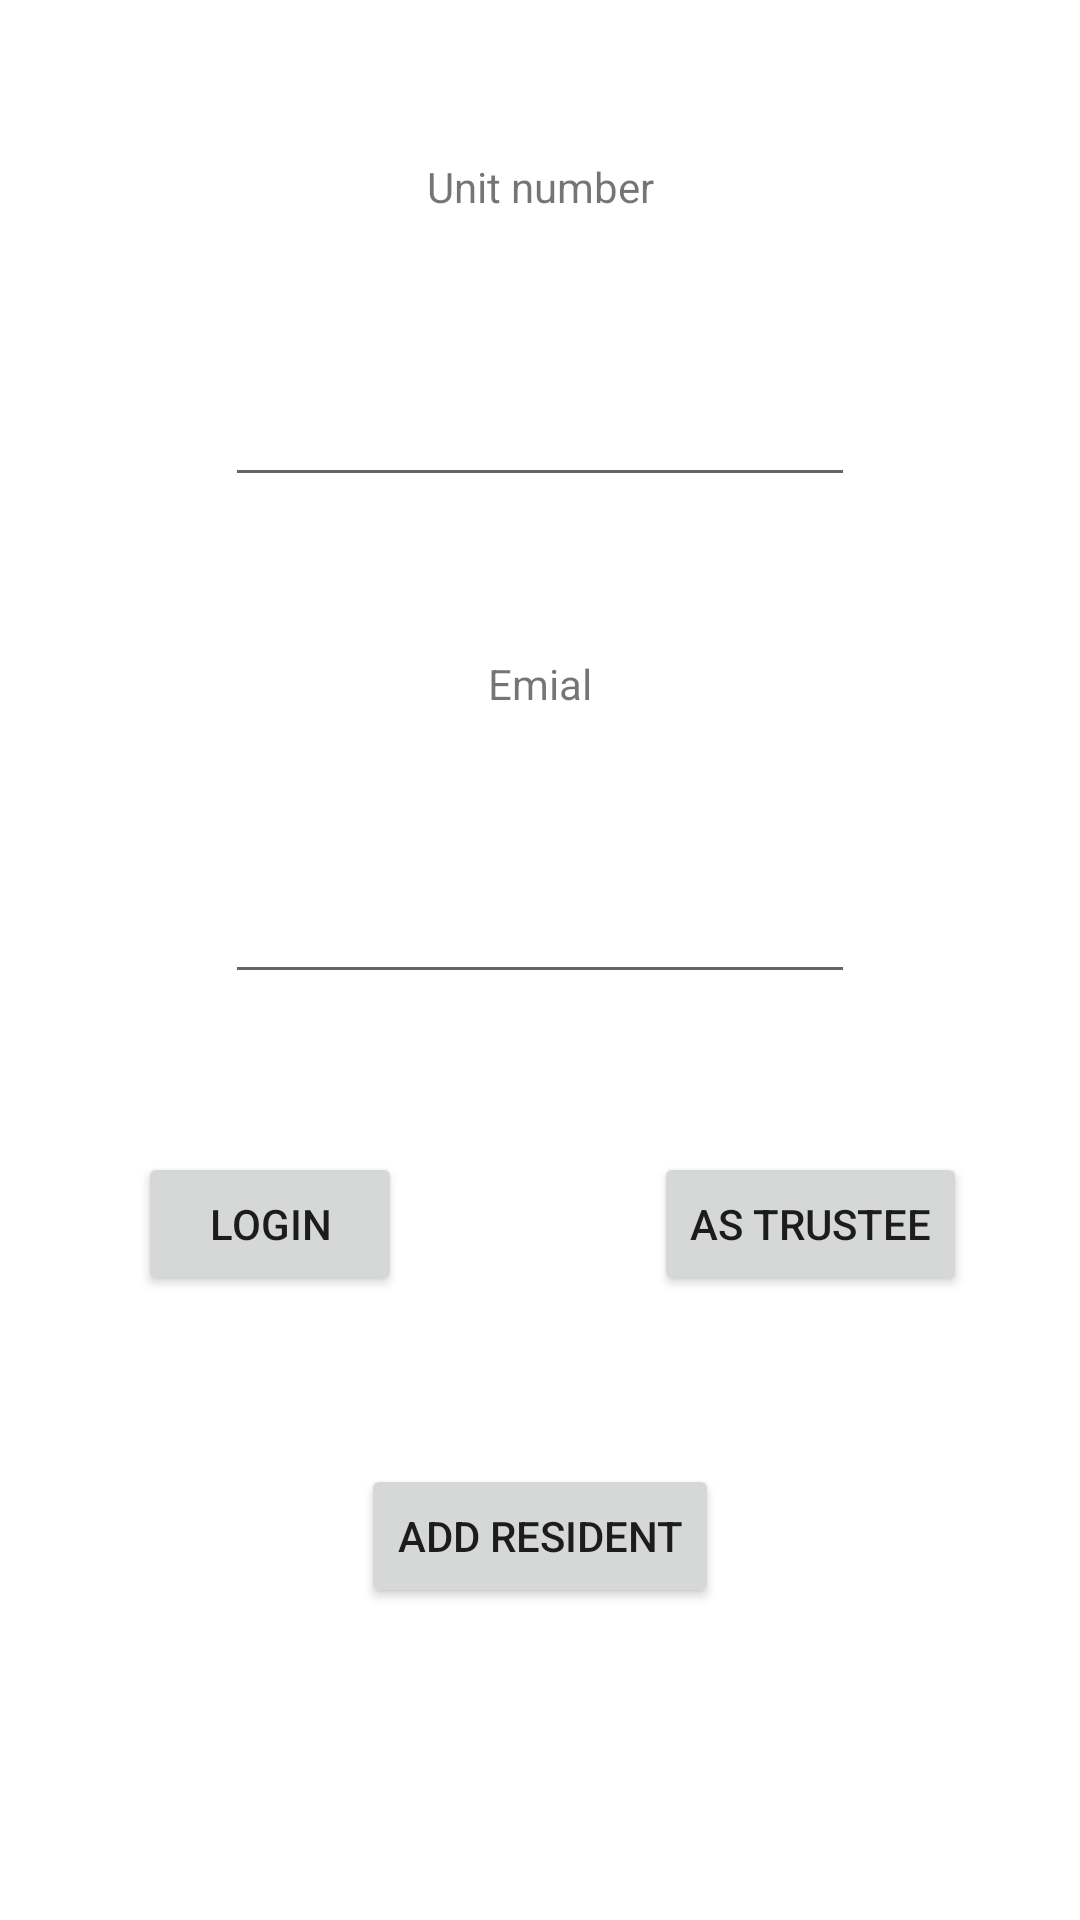

Android layout source for this screen:
<!-- AndroidManifest.xml: application theme Theme.CrossPlatformPrj -->
<!-- res/layout/activity_main.xml -->
<?xml version="1.0" encoding="utf-8"?>
<androidx.constraintlayout.widget.ConstraintLayout xmlns:android="http://schemas.android.com/apk/res/android"
    xmlns:app="http://schemas.android.com/apk/res-auto"
    xmlns:tools="http://schemas.android.com/tools"
    android:layout_width="match_parent"
    android:layout_height="match_parent"
    tools:context=".MainActivity">


    <Button
        android:id="@+id/btnLogin"
        android:layout_width="wrap_content"
        android:layout_height="wrap_content"
        android:onClick="Login"
        android:text="Login"
        app:layout_constraintEnd_toStartOf="@+id/guideline3"
        app:layout_constraintStart_toStartOf="parent"
        app:layout_constraintTop_toTopOf="@+id/guideline2" />

    <Button
        android:id="@+id/btnNewRes"
        android:layout_width="wrap_content"
        android:layout_height="wrap_content"
        android:onClick="Reg"
        android:text="ADD resident"
        app:layout_constraintBottom_toBottomOf="parent"
        app:layout_constraintEnd_toEndOf="parent"
        app:layout_constraintStart_toStartOf="parent"
        app:layout_constraintTop_toTopOf="@+id/guideline2" />

    <TextView
        android:id="@+id/textView"
        android:layout_width="wrap_content"
        android:layout_height="wrap_content"
        android:text="Unit number"
        app:layout_constraintBottom_toTopOf="@+id/txtLUnit"
        app:layout_constraintEnd_toEndOf="parent"
        app:layout_constraintHorizontal_bias="0.5"
        app:layout_constraintStart_toStartOf="parent"
        app:layout_constraintTop_toTopOf="parent" />

    <TextView
        android:id="@+id/textView2"
        android:layout_width="wrap_content"
        android:layout_height="wrap_content"
        android:text="Emial"
        app:layout_constraintBottom_toTopOf="@+id/txtEmailL"
        app:layout_constraintEnd_toEndOf="parent"
        app:layout_constraintHorizontal_bias="0.5"
        app:layout_constraintStart_toStartOf="parent"
        app:layout_constraintTop_toBottomOf="@+id/txtLUnit" />

    <Button
        android:id="@+id/btnTrust"
        android:layout_width="wrap_content"
        android:layout_height="wrap_content"
        android:onClick="Trust"
        android:text="As Trustee"
        app:layout_constraintEnd_toEndOf="parent"
        app:layout_constraintStart_toStartOf="@+id/guideline3"
        app:layout_constraintTop_toTopOf="@+id/guideline2" />

    <EditText
        android:id="@+id/txtLUnit"
        android:layout_width="wrap_content"
        android:layout_height="wrap_content"
        android:ems="10"
        android:inputType="textPersonName"
        app:layout_constraintBottom_toTopOf="@+id/textView2"
        app:layout_constraintEnd_toEndOf="parent"
        app:layout_constraintHorizontal_bias="0.5"
        app:layout_constraintStart_toStartOf="parent"
        app:layout_constraintTop_toBottomOf="@+id/textView" />

    <androidx.constraintlayout.widget.Guideline
        android:id="@+id/guideline2"
        android:layout_width="wrap_content"
        android:layout_height="wrap_content"
        android:orientation="horizontal"
        app:layout_constraintGuide_percent="0.6" />

    <androidx.constraintlayout.widget.Guideline
        android:id="@+id/guideline4"
        android:layout_width="wrap_content"
        android:layout_height="wrap_content"
        android:orientation="horizontal"
        app:layout_constraintGuide_percent="0.4" />

    <androidx.constraintlayout.widget.Guideline
        android:id="@+id/guideline3"
        android:layout_width="wrap_content"
        android:layout_height="wrap_content"
        android:orientation="vertical"
        app:layout_constraintGuide_percent="0.5" />

    <EditText
        android:id="@+id/txtEmailL"
        android:layout_width="wrap_content"
        android:layout_height="wrap_content"
        android:ems="10"
        android:inputType="textPersonName"
        app:layout_constraintBottom_toTopOf="@+id/btnLogin"
        app:layout_constraintEnd_toEndOf="parent"
        app:layout_constraintHorizontal_bias="0.5"
        app:layout_constraintStart_toStartOf="parent"
        app:layout_constraintTop_toBottomOf="@+id/textView2" />

</androidx.constraintlayout.widget.ConstraintLayout>
<!-- resources referenced by this layout -->
<resources>
  <style name="Theme.CrossPlatformPrj" parent="Theme.MaterialComponents.DayNight.DarkActionBar">
          
          <item name="colorPrimary">@color/purple_500</item>
          <item name="colorPrimaryVariant">@color/purple_700</item>
          <item name="colorOnPrimary">@color/white</item>
          
          <item name="colorSecondary">@color/teal_200</item>
          <item name="colorSecondaryVariant">@color/teal_700</item>
          <item name="colorOnSecondary">@color/black</item>
          
          <item name="android:statusBarColor" tools:targetApi="l">?attr/colorPrimaryVariant</item>
          
      </style>
  <!-- not gathered from this repository: default colours our renderer supplied (Android Studio template values) -->
  <color name="purple_500">#FF6200EE</color>
  <color name="purple_700">#FF3700B3</color>
  <color name="teal_200">#FF03DAC5</color>
  <color name="teal_700">#FF018786</color>
  <color name="black">#FF000000</color>
  <color name="white">#FFFFFFFF</color>
</resources>
